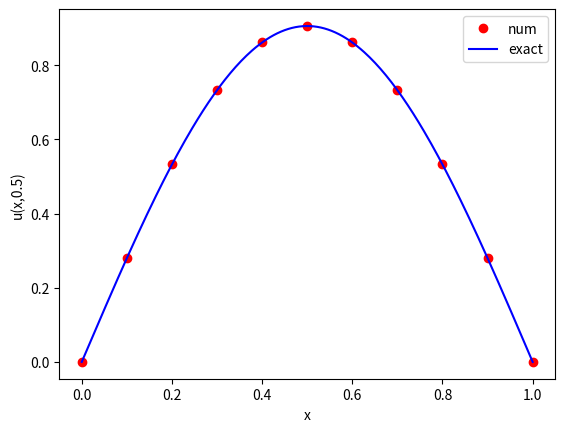

Reproduce this figure in Python.
# simple forward Euler solver for the 1D heat equation
#   u_t = kappa u_xx  0<x<L, 0<t<T
# with zero-temperature boundary conditions
#   u=0 at x=0,L, t>0
# and prescribed initial temperature
#   u=u_I(x) 0<=x<=L,t=0

import numpy as np
import pylab as pl
from math import pi
from matplotlib import pyplot as plt

def u_I(x,L):
    # initial temperature distribution
    y = np.sin(pi*x/L)
    return y

def u_exact(x,t):
    # the exact solution
    y = np.exp(-kappa*(pi**2/L**2)*t)*np.sin(pi*x/L)
    return y

def solve_heat_eq_matrix(mx, mt, L, T, kappa):

    x = np.linspace(0, L, mx+1)     # mesh points in space
    t = np.linspace(0, T, mt+1)     # mesh points in time
    deltax = x[1] - x[0]            # gridspacing in x
    deltat = t[1] - t[0]            # gridspacing in t
    lmbda = kappa*deltat/(deltax**2) 

    u_j = np.zeros(x.size)

    # Set initial condition
    for i in range(0, mx+1):
        u_j[i] = u_I(x[i], L)

    # create matrix
    A_fe = np.zeros((x.size, x.size))

    for i in range(x.size):
        A_fe[i,i] = (1 - 2*lmbda)

        if i < x.size - 1:
            A_fe[i+1, i] = lmbda
            A_fe[i, i+1] = lmbda

    for n in range(mt):

        u_jp1 = np.dot(A_fe, np.transpose(u_j) )

        # Boundary conditions (outer mesh points)
        u_jp1[0] = 0; u_jp1[mx] = 0
        
        # Update u_j
        u_j[:] = u_jp1[:]


    return(u_j)



def solve_heat_eq(mx, mt, L, T, kappa):

    x = np.linspace(0, L, mx+1)     # mesh points in space
    t = np.linspace(0, T, mt+1)     # mesh points in time
    deltax = x[1] - x[0]            # gridspacing in x
    deltat = t[1] - t[0]            # gridspacing in t
    lmbda = kappa*deltat/(deltax**2) 

    pj = 0   # boundary conditions
    qj = 0   #

    descritisation = forward_euler_descritisation

    u_j = np.zeros(x.size)        # u at current time step
    u_jp1 = np.zeros(x.size)   

    # Set initial condition
    for i in range(0, mx+1):
        u_j[i] = u_I(x[i], L)


    for n in range(1, mt+1):

        # Calculate inner mesh points
        for i in range(1, mx):



            u_jp1[i] = descritisation(u_j, u_jp1, lmbda, i)

        #print(u_jp1)

        # Boundary conditions (outer mesh points)
        u_jp1[0] = pj; u_jp1[mx] = qj
        
        # Update u_j
        u_j[:] = u_jp1[:]

    return u_j

def forward_euler_dirchlet(u_j, u_jp1, lmbda, i, mx, pj, qj):


    # first boundary timestep
    if i == 1:
        u_jp1 = u_j[i] + lmbda*(2*u_j[i] + u_j[i+1] + pj)

    if i == mx:
        u_jp1 = u_j[i] + lmbda*(u_j[i-1] - 2*u_j[i] + qj)

    # normal timestep 
    else:
        u_jp1 = u_j[i] + lmbda*(u_j[i-1] - 2*u_j[i] + u_j[i+1])

    return u_jp1


def forward_euler_descritisation(u_j, u_jp1, lmbda, i):

    # normal timestep 
    return u_j[i] + lmbda*(u_j[i-1] - 2*u_j[i] + u_j[i+1])

def backward_euler_descritisation(u_j, u_jp1, lmbda, i):

    # Backward Euler timestep   
    return u_j[i] + (lmbda / 2)*(u_j[i+1] - 2*u_j[i] + u_j[i-1] + u_jp1[i+1] - 2*u_jp1[i] + u_jp1[i-1])

def crank_nicholson_descritisation(u_j, u_jp1, lmbda, i):

    # Crank Nicholson timestep   
    return u_j[i] + (lmbda / 2)*(u_jp1[i+1] - 2*u_jp1[i] + u_jp1[i-1] + u_j[i+1] - 2*u_j[i] + u_j[i-1])


# set numerical parameters
mx = 10     # number of gridpoints in space
mt = 10    # number of gridpoints in time

# set problem parameters/functions
kappa = 1.0   # diffusion constant
L=1.0         # length of spatial domain
T=0.01     # total time to solve for

u_j = solve_heat_eq(mx, mt, L, T, kappa)

print(u_j)

# plot the final result and exact solution
x = np.linspace(0, L, mx+1)

plt.plot(x,u_j,'ro',label='num')
xx = np.linspace(0,L,250)
plt.plot(xx,u_exact(xx,T),'b-',label='exact')
plt.xlabel('x')
plt.ylabel('u(x,0.5)')
plt.legend(loc='upper right')
plt.show()

solve_heat_eq_matrix(mx, mt, L, T, kappa)
